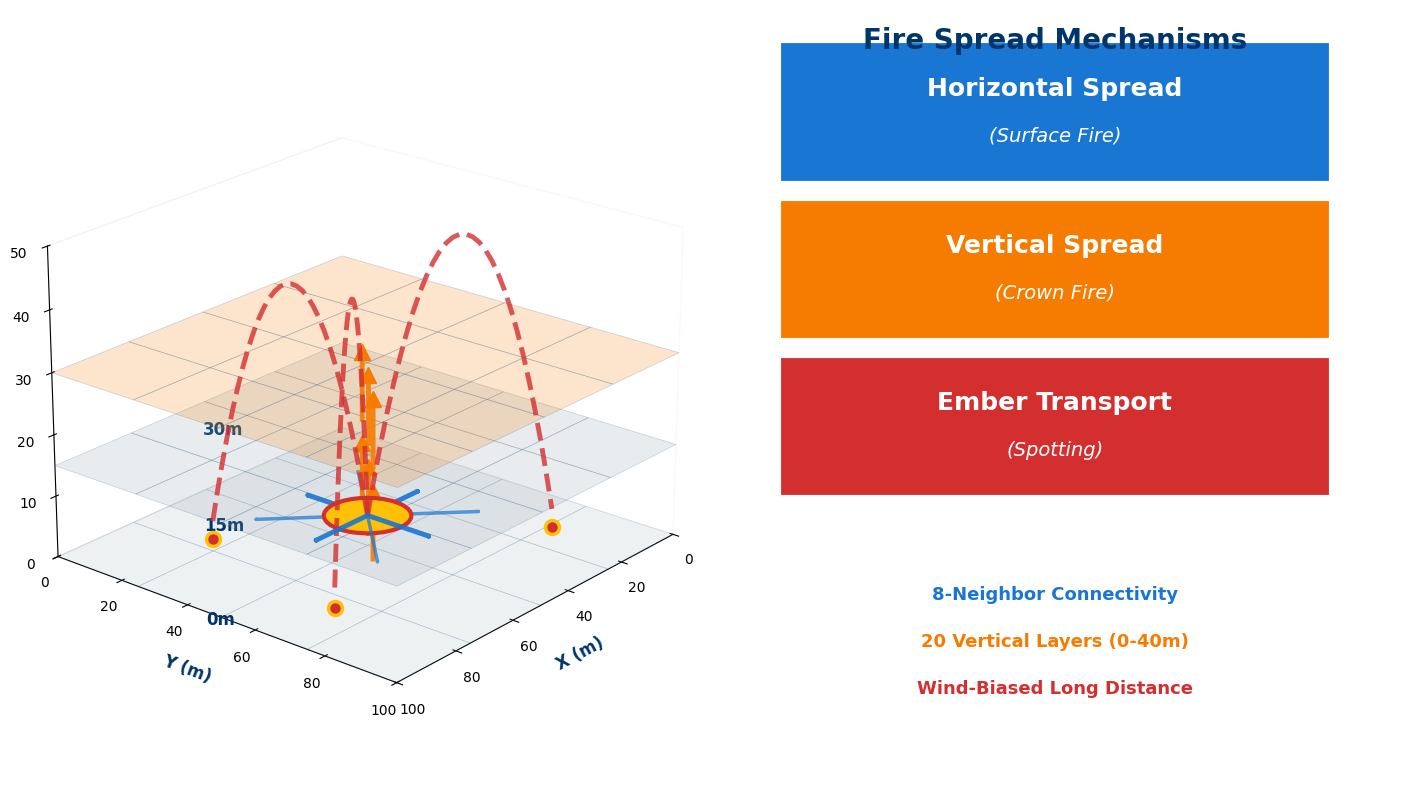

Source code (Python): (Note: this script raises an exception after producing the figure.)
#!/usr/bin/env python3
"""
Create combined fire spread mechanisms graphic with SIDE LEGEND.
Clean 3D visualization with legend box on the right.
"""

import matplotlib.pyplot as plt
import matplotlib.patches as patches
from matplotlib.patches import FancyArrowPatch, Circle, Rectangle
from mpl_toolkits.mplot3d import Axes3D
from mpl_toolkits.mplot3d import art3d
import numpy as np

# Set up figure with extra width for legend
fig = plt.figure(figsize=(14, 8), dpi=300)

# Use Calibri for consistency
plt.rcParams['font.family'] = 'Calibri'

# Colors
UVA_NAVY = '#00356B'
HORIZONTAL_BLUE = '#1976D2'
VERTICAL_ORANGE = '#F57C00'
EMBER_RED = '#D32F2F'
FIRE_YELLOW = '#FFC107'
LAYER_GRAY = '#90A4AE'

# Create 3D subplot (takes up left 70% of figure)
ax = fig.add_subplot(121, projection='3d')

# Grid setup
grid_size = 5
x_range = np.linspace(0, 100, grid_size)
y_range = np.linspace(0, 100, grid_size)
layer_heights = [0, 15, 30]

# 1. DRAW VERTICAL LAYERS
for i, height in enumerate(layer_heights):
    X, Y = np.meshgrid(x_range, y_range)
    Z = np.ones_like(X) * height
    
    alpha = 0.15 if i == 0 else 0.2
    color = LAYER_GRAY if i < 2 else VERTICAL_ORANGE
    
    ax.plot_surface(X, Y, Z, color=color, alpha=alpha, 
                    edgecolor=UVA_NAVY, linewidth=0.5, shade=False)
    
    # Layer labels on the right
    ax.text(105, 50, height, f'{height}m', fontsize=12, 
            color=UVA_NAVY, fontweight='bold')

# 2. HORIZONTAL SPREAD - 8-neighbor connectivity
center_x, center_y = 50, 50
fire_center_z = 5

# Fire source
fire_source = Circle((center_x, center_y), 10, facecolor=FIRE_YELLOW, 
                      edgecolor=EMBER_RED, linewidth=3, zorder=10)
ax.add_patch(fire_source)
art3d.pathpatch_2d_to_3d(fire_source, z=fire_center_z, zdir="z")

# 8-neighbor arrows
directions = [
    (0, 1), (1, 1), (1, 0), (1, -1),
    (0, -1), (-1, -1), (-1, 0), (-1, 1)
]

arrow_length = 18
for dx, dy in directions:
    end_x = center_x + dx * arrow_length
    end_y = center_y + dy * arrow_length
    
    linewidth = 3.5 if dx == 0 or dy == 0 else 2.5
    alpha = 0.9 if dx == 0 or dy == 0 else 0.7
    
    arrow = patches.FancyArrowPatch((center_x, center_y), (end_x, end_y),
                                   arrowstyle='->', mutation_scale=20,
                                   color=HORIZONTAL_BLUE, linewidth=linewidth,
                                   alpha=alpha, zorder=8)
    ax.add_patch(arrow)
    art3d.pathpatch_2d_to_3d(arrow, z=fire_center_z, zdir="z")

# 3. VERTICAL SPREAD - Layer connections
vertical_positions = [(40, 40), (50, 50), (60, 60)]

for vx, vy in vertical_positions:
    for i in range(len(layer_heights) - 1):
        z_start = layer_heights[i] + 2
        z_end = layer_heights[i + 1] - 2
        
        ax.plot([vx, vx], [vy, vy], [z_start, z_end],
                color=VERTICAL_ORANGE, linewidth=3.5, alpha=0.9, zorder=7)
        
        ax.plot([vx], [vy], [z_end], marker='^', color=VERTICAL_ORANGE,
                markersize=12, zorder=7)

# 4. EMBER TRANSPORT - Parabolic arcs
ember_paths = [
    (50, 50, 20, 80, 45),
    (50, 50, 85, 70, 40),
    (50, 50, 75, 25, 38),
]

for start_x, start_y, end_x, end_y, peak_height in ember_paths:
    t = np.linspace(0, 1, 30)
    x_path = start_x + (end_x - start_x) * t
    y_path = start_y + (end_y - start_y) * t
    z_path = fire_center_z + 4 * peak_height * t * (1 - t)
    
    ax.plot(x_path, y_path, z_path, color=EMBER_RED, linewidth=3.5,
            alpha=0.8, linestyle='--', zorder=9)
    
    ax.plot([end_x], [end_y], [2], marker='o', color=EMBER_RED,
            markersize=10, zorder=9, markeredgecolor=FIRE_YELLOW, 
            markeredgewidth=2.5)

# Configure 3D plot
ax.set_xlabel('X (m)', fontsize=12, color=UVA_NAVY, labelpad=8, fontweight='bold')
ax.set_ylabel('Y (m)', fontsize=12, color=UVA_NAVY, labelpad=8, fontweight='bold')
ax.set_zlabel('Height (m)', fontsize=12, color=UVA_NAVY, labelpad=8, fontweight='bold')

ax.set_xlim(0, 100)
ax.set_ylim(0, 100)
ax.set_zlim(0, 50)

ax.view_init(elev=22, azim=40)
ax.grid(False)
ax.xaxis.pane.fill = False
ax.yaxis.pane.fill = False
ax.zaxis.pane.fill = False
ax.tick_params(axis='both', which='major', labelsize=10)

# ====== CREATE LEGEND ON THE RIGHT ======
ax_legend = fig.add_subplot(122)
ax_legend.axis('off')

# Title
ax_legend.text(0.5, 0.95, 'Fire Spread Mechanisms', 
              fontsize=20, fontweight='bold', ha='center', 
              color=UVA_NAVY)

# Legend entries with colored boxes
y_start = 0.78
box_height = 0.18
spacing = 0.02

# 1. Horizontal Spread
rect1 = Rectangle((0.1, y_start), 0.8, box_height, 
                  facecolor=HORIZONTAL_BLUE, edgecolor='white', 
                  linewidth=3, transform=ax_legend.transAxes)
ax_legend.add_patch(rect1)
ax_legend.text(0.5, y_start + box_height/2 + 0.03, 'Horizontal Spread', 
              fontsize=18, fontweight='bold', ha='center', va='center',
              color='white', transform=ax_legend.transAxes)
ax_legend.text(0.5, y_start + box_height/2 - 0.03, '(Surface Fire)', 
              fontsize=14, ha='center', va='center',
              color='white', style='italic', transform=ax_legend.transAxes)

# 2. Vertical Spread
y_pos = y_start - box_height - spacing
rect2 = Rectangle((0.1, y_pos), 0.8, box_height, 
                  facecolor=VERTICAL_ORANGE, edgecolor='white', 
                  linewidth=3, transform=ax_legend.transAxes)
ax_legend.add_patch(rect2)
ax_legend.text(0.5, y_pos + box_height/2 + 0.03, 'Vertical Spread', 
              fontsize=18, fontweight='bold', ha='center', va='center',
              color='white', transform=ax_legend.transAxes)
ax_legend.text(0.5, y_pos + box_height/2 - 0.03, '(Crown Fire)', 
              fontsize=14, ha='center', va='center',
              color='white', style='italic', transform=ax_legend.transAxes)

# 3. Ember Transport
y_pos = y_pos - box_height - spacing
rect3 = Rectangle((0.1, y_pos), 0.8, box_height, 
                  facecolor=EMBER_RED, edgecolor='white', 
                  linewidth=3, transform=ax_legend.transAxes)
ax_legend.add_patch(rect3)
ax_legend.text(0.5, y_pos + box_height/2 + 0.03, 'Ember Transport', 
              fontsize=18, fontweight='bold', ha='center', va='center',
              color='white', transform=ax_legend.transAxes)
ax_legend.text(0.5, y_pos + box_height/2 - 0.03, '(Spotting)', 
              fontsize=14, ha='center', va='center',
              color='white', style='italic', transform=ax_legend.transAxes)

# Add details below
y_details = 0.25
ax_legend.text(0.5, y_details, '8-Neighbor Connectivity', 
              fontsize=13, ha='center', color=HORIZONTAL_BLUE,
              fontweight='bold', transform=ax_legend.transAxes)
ax_legend.text(0.5, y_details - 0.06, '20 Vertical Layers (0-40m)', 
              fontsize=13, ha='center', color=VERTICAL_ORANGE,
              fontweight='bold', transform=ax_legend.transAxes)
ax_legend.text(0.5, y_details - 0.12, 'Wind-Biased Long Distance', 
              fontsize=13, ha='center', color=EMBER_RED,
              fontweight='bold', transform=ax_legend.transAxes)

plt.tight_layout(pad=0.5)

# Save
output_path = 'presentation/Fire_Mechanisms_Combined.png'
plt.savefig(output_path, dpi=300, bbox_inches='tight', 
            facecolor='white', edgecolor='none', pad_inches=0.1)
print(f"✅ Fire mechanisms graphic saved to: {output_path}")
print(f"📊 Clean 3D visualization with side legend")
print(f"🎨 Color-coded legend: Blue, Orange, Red")
print(f"🎯 Perfect for PowerPoint!")

plt.close()
